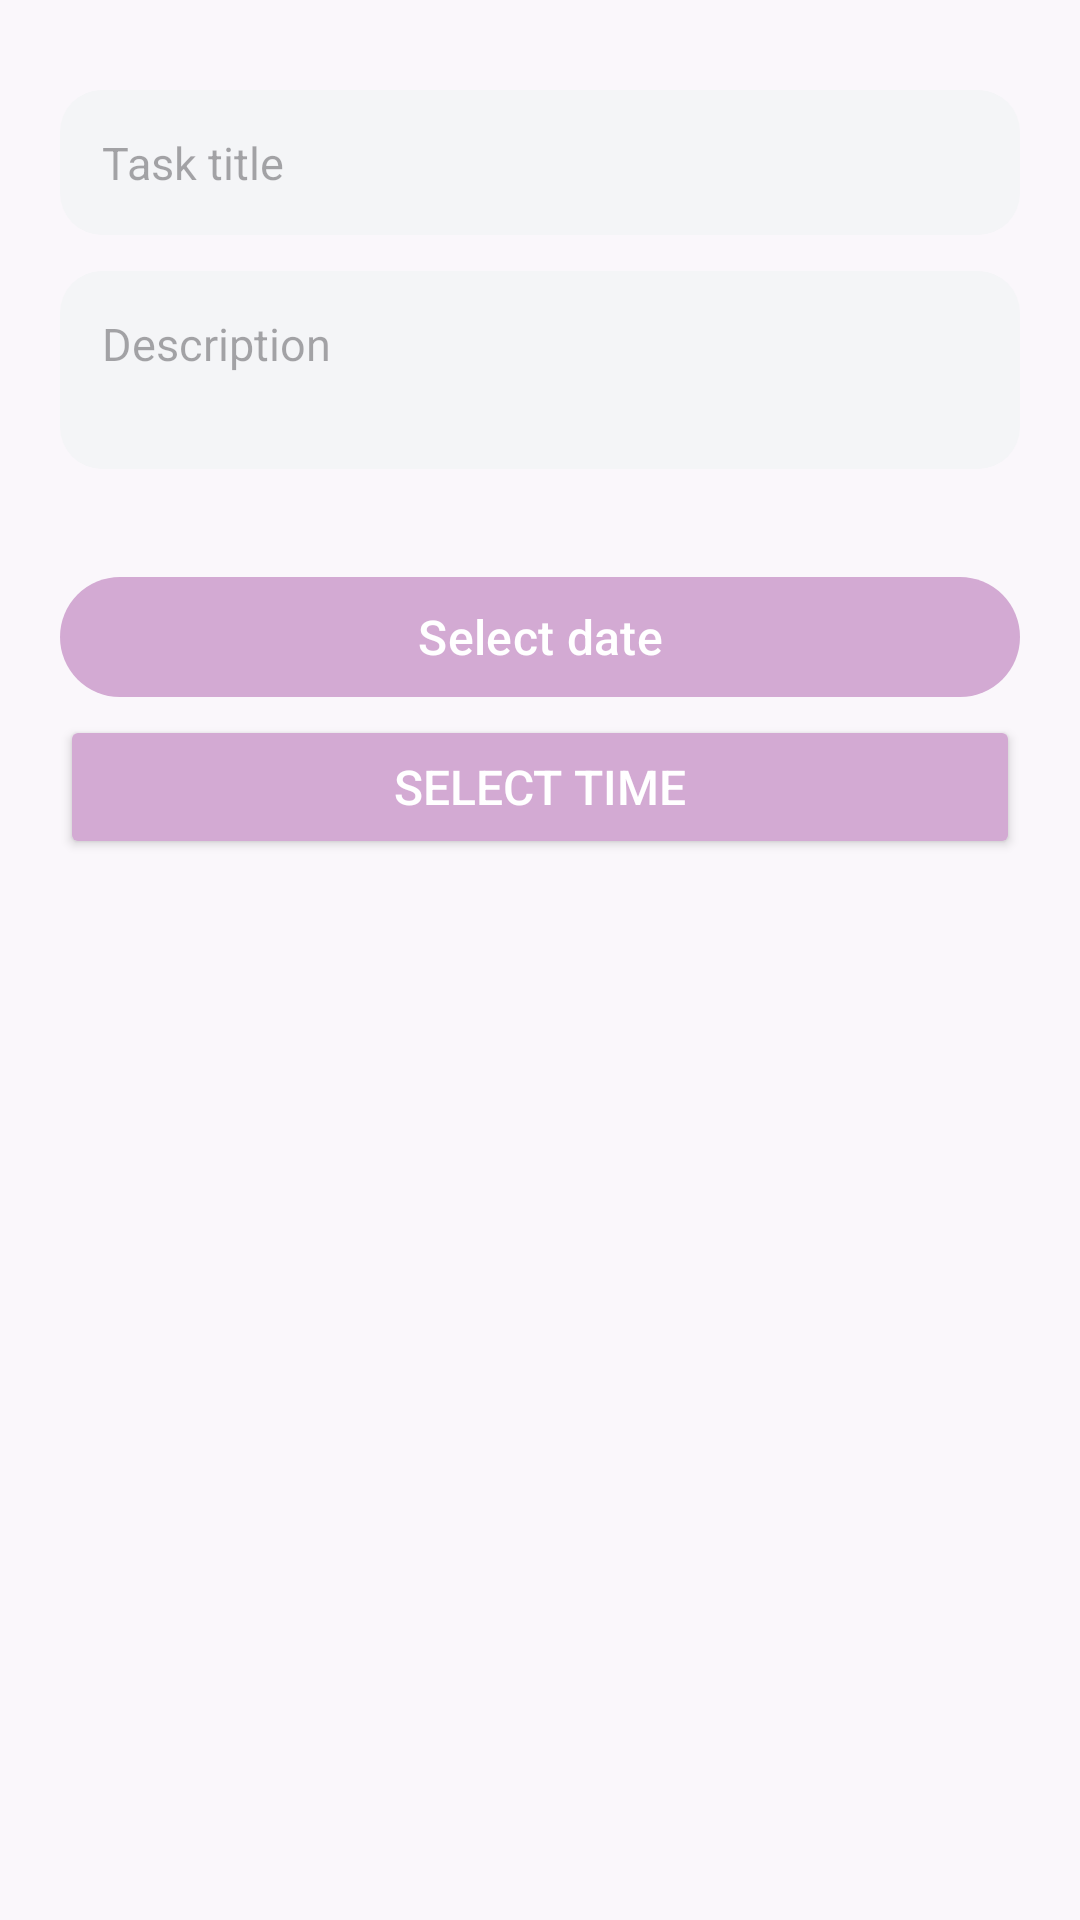

Here is an Android app screen rendered from its layout file. Give the layout XML and the strings, colors and styles it references.
<!-- AndroidManifest.xml: application theme Theme.DayBloom -->
<!-- res/layout/dialog_add_task.xml -->
<?xml version="1.0" encoding="utf-8"?>
<LinearLayout xmlns:android="http://schemas.android.com/apk/res/android"
    android:layout_width="match_parent"
    android:layout_height="wrap_content"
    xmlns:app="http://schemas.android.com/apk/res-auto"
    android:orientation="vertical"
    android:padding="20dp">

    <EditText
        android:layout_marginTop="10dp"
        android:id="@+id/taskTitle"
        android:layout_width="match_parent"
        android:layout_height="wrap_content"
        android:hint="Task title"
        android:background="@drawable/bg_input"
        android:padding="14dp"
        android:textSize="15sp"
        android:layout_marginBottom="12dp"/>

    <EditText
        android:id="@+id/taskDescription"
        android:layout_width="match_parent"
        android:layout_height="wrap_content"
        android:hint="Description"
        android:textSize="15sp"
        android:background="@drawable/bg_input"
        android:padding="14dp"
        android:minLines="2"
        android:gravity="top"
        android:layout_marginBottom="12dp"/>

    <com.google.android.material.button.MaterialButton
        android:id="@+id/dateBtn"
        android:layout_width="match_parent"
        android:layout_height="48dp"
        android:text="Select date"
        android:textSize="16sp"
        android:textColor="@color/buttonText"
        android:layout_marginTop="20dp"
        app:backgroundTint="@color/buttonPrimary"
        app:cornerRadius="28dp"
        app:rippleColor="@color/buttonPrimary"
        android:enabled="true"/>


    <Button
        android:id="@+id/timeBtn"
        android:layout_width="match_parent"
        android:layout_height="48dp"
        android:text="Select time"
        android:textSize="16sp"
        android:textColor="@color/buttonText"
        android:layout_marginTop="2dp"
        app:backgroundTint="@color/buttonPrimary"
        app:cornerRadius="28dp"
        app:rippleColor="@color/buttonPrimary"
        android:enabled="true"/>
</LinearLayout>
<!-- resources referenced by this layout -->
<resources>
  <color name="buttonPrimary">#D3AAD3</color>
  <color name="buttonText">#FFFFFF</color>
  <!-- drawable bg_input (drawable) -->
  <?xml version="1.0" encoding="utf-8"?>
  <shape xmlns:android="http://schemas.android.com/apk/res/android">
      <solid android:color="@color/input"/>
      <corners android:radius="14dp"/>
  </shape>
  <style name="Theme.DayBloom" parent="Theme.Material3.DayNight.NoActionBar">
          <item name="colorPrimary">@color/textPrimary</item>
          <item name="colorSecondary">@color/textSecondary</item>
          <item name="android:statusBarColor">@color/textPrimary</item>
          <item name="android:windowBackground">@color/app_bg_light</item>
      </style>
  <color name="input">#F4F5F7</color>
  <color name="textPrimary">#2B2B2B</color>
  <color name="textSecondary">#7A7A7A</color>
  <color name="app_bg_light">#FAF7FB</color>
</resources>
